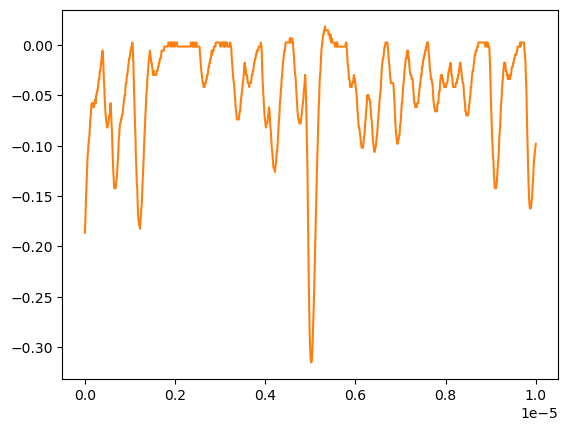

The file beside this chart, header and first rows:
# KEYSIGHT TECHNOLOGIES, MSO-X 3024T, MY58262555, 07.30.2019051434
# time, 1
# 2024-07-25 15:32:24.666909
0.000000000000000000e+00, -1.865390000000000104e-01
1.001001001001001022e-08, -1.744779999999999942e-01
2.002002002002002045e-08, -1.583980000000000110e-01
3.003003003003003233e-08, -1.463379999999999959e-01
4.004004004004004090e-08, -1.342770000000000075e-01
5.005005005005004947e-08, -1.222170000000000062e-01
6.006006006006006466e-08, -1.101570000000000049e-01
7.007007007007006661e-08, -1.061369999999999952e-01
8.008008008008008180e-08, -9.809650000000000314e-02
9.009009009009009698e-08, -9.407640000000000446e-02
1.001001001001000989e-07, -9.005630000000000579e-02
1.101101101101101141e-07, -8.201609999999999456e-02
1.201201201201201293e-07, -7.397589999999999721e-02
1.301301301301301313e-07, -6.995579999999999854e-02
1.401401401401401332e-07, -6.191560000000000119e-02
1.501501501501501616e-07, -5.789550000000000252e-02
1.601601601601601636e-07, -5.789550000000000252e-02
1.701701701701701655e-07, -5.789550000000000252e-02
1.801801801801801940e-07, -5.789550000000000252e-02
1.901901901901901959e-07, -6.191560000000000119e-02
2.002002002002001979e-07, -6.191560000000000119e-02
2.102102102102102263e-07, -5.789550000000000252e-02
2.202202202202202282e-07, -5.789550000000000252e-02
2.302302302302302302e-07, -5.387539999999999690e-02
2.402402402402402586e-07, -5.789550000000000252e-02
2.502502502502502341e-07, -4.985529999999999823e-02
2.602602602602602625e-07, -4.985529999999999823e-02
2.702702702702702909e-07, -4.583519999999999955e-02
2.802802802802802664e-07, -4.583519999999999955e-02
2.902902902902902949e-07, -4.181510000000000088e-02
3.003003003003003233e-07, -3.779500000000000220e-02
3.103103103103102988e-07, -3.377489999999999659e-02
3.203203203203203272e-07, -3.377489999999999659e-02
3.303303303303303556e-07, -2.573469999999999924e-02
3.403403403403403311e-07, -2.573469999999999924e-02
3.503503503503503595e-07, -2.171460000000000057e-02
3.603603603603603879e-07, -1.769449999999999842e-02
3.703703703703703634e-07, -1.367439999999999975e-02
3.803803803803803918e-07, -9.654279999999999459e-03
3.903903903903904203e-07, -5.634169999999999977e-03
4.004004004004003957e-07, -9.654279999999999459e-03
4.104104104104104242e-07, -2.171460000000000057e-02
4.204204204204204526e-07, -3.377489999999999659e-02
4.304304304304304281e-07, -4.181510000000000088e-02
4.404404404404404565e-07, -5.387539999999999690e-02
4.504504504504504849e-07, -6.191560000000000119e-02
4.604604604604604604e-07, -6.995579999999999854e-02
4.704704704704704888e-07, -7.397589999999999721e-02
4.804804804804805172e-07, -7.799599999999999589e-02
4.904904904904905457e-07, -8.201609999999999456e-02
5.005005005005004682e-07, -8.201609999999999456e-02
5.105105105105104966e-07, -7.799599999999999589e-02
5.205205205205205251e-07, -7.799599999999999589e-02
5.305305305305305535e-07, -7.397589999999999721e-02
5.405405405405405819e-07, -6.995579999999999854e-02
5.505505505505506103e-07, -6.995579999999999854e-02
5.605605605605605329e-07, -6.191560000000000119e-02
5.705705705705705613e-07, -5.789550000000000252e-02
... 942 more rows
